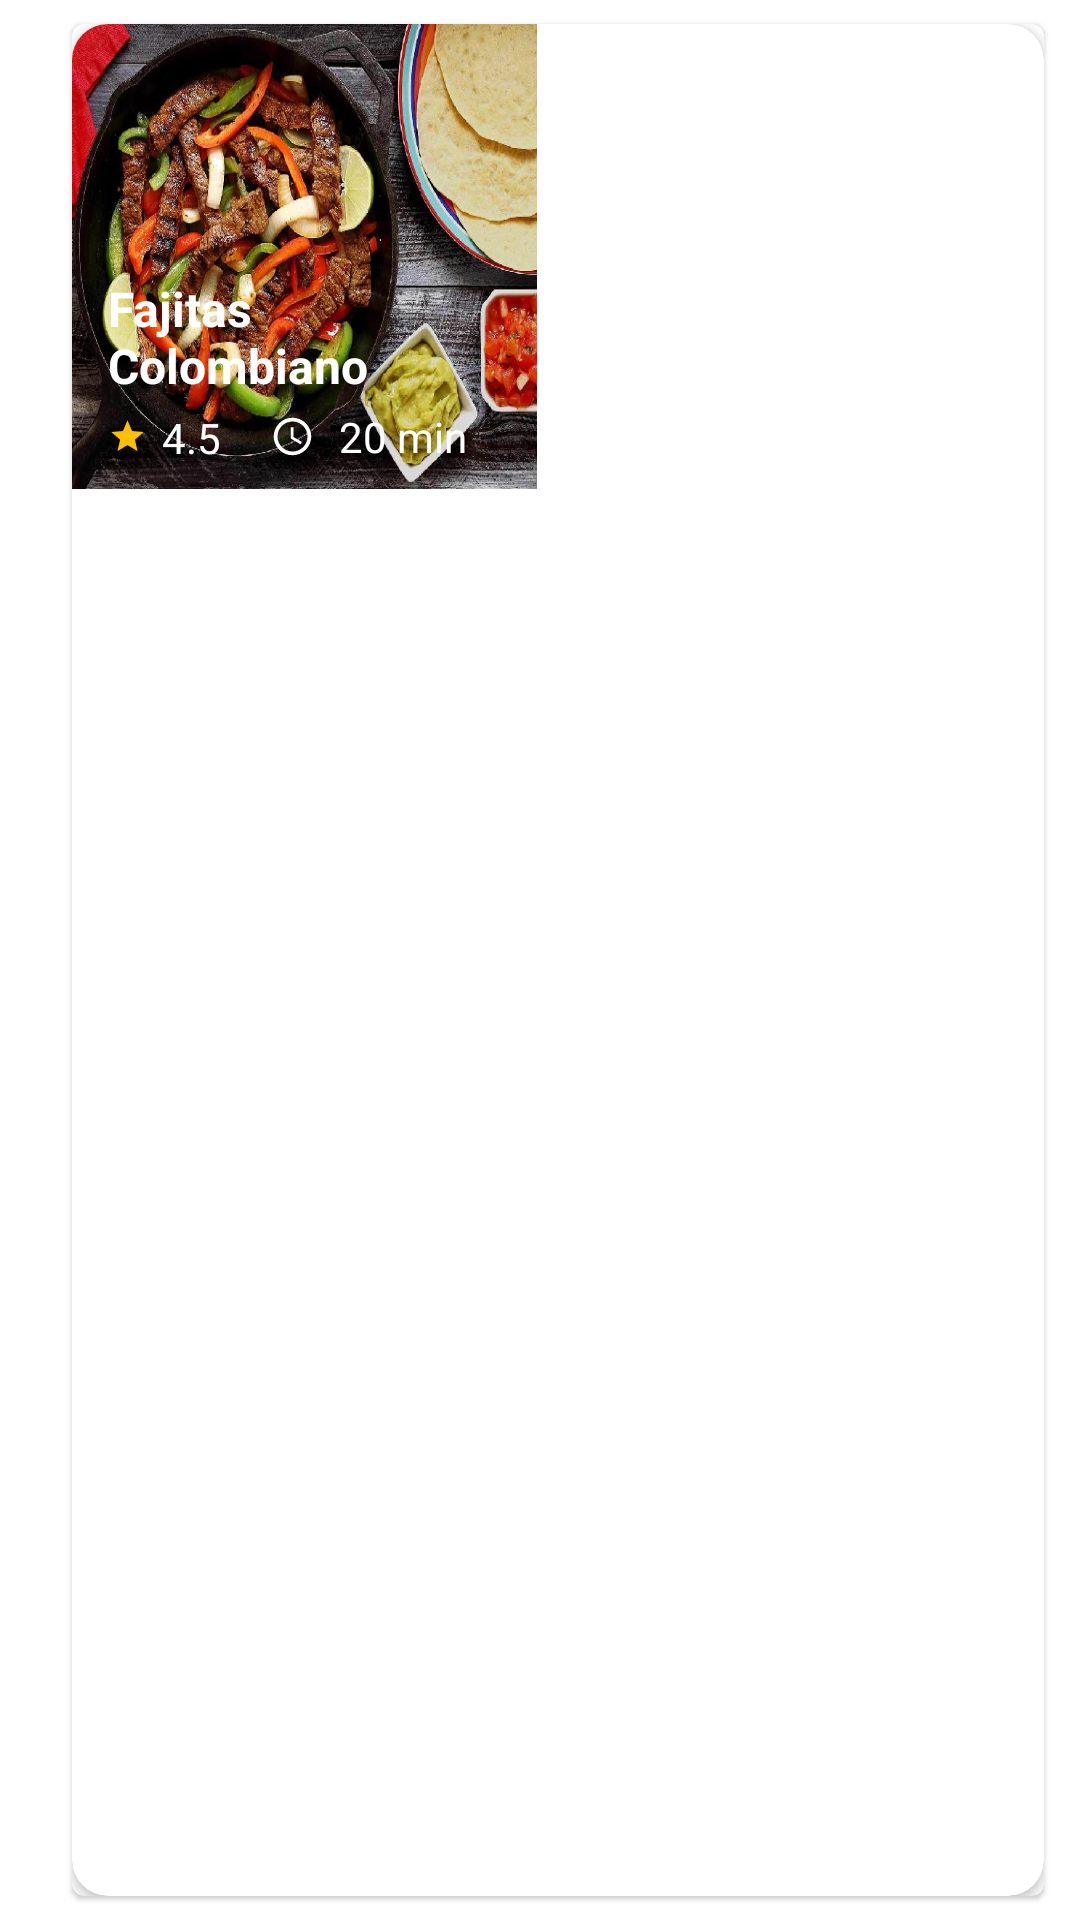

Write the Android layout XML for this screen, with the resource values it uses.
<!-- AndroidManifest.xml: application theme Theme.CookRecipes -->
<!-- res/layout/double_recipe_list_item.xml -->
<?xml version="1.0" encoding="utf-8"?>
<androidx.constraintlayout.widget.ConstraintLayout
    xmlns:android="http://schemas.android.com/apk/res/android"
    xmlns:tools="http://schemas.android.com/tools"
    android:layout_width="wrap_content"
    android:layout_height="wrap_content"
    xmlns:app="http://schemas.android.com/apk/res-auto">

        <com.google.android.material.card.MaterialCardView
            android:layout_width="match_parent"
            android:layout_height="match_parent"
            app:layout_constraintRight_toRightOf="parent"
            android:layout_marginRight="12dp"
            app:layout_constraintLeft_toLeftOf="parent"
            android:layout_marginLeft="24dp"
            app:layout_constraintTop_toTopOf="parent"
            android:layout_marginTop="8dp"
            app:layout_constraintBottom_toBottomOf="parent"
            android:layout_marginBottom="8dp">

            <androidx.cardview.widget.CardView
                android:layout_width="match_parent"
                android:layout_height="match_parent"
                app:cardCornerRadius="12dp">

                <ImageView
                    android:id="@+id/recipe_fragment_image"
                    android:layout_width="155dp"
                    android:layout_height="155dp"
                    android:background="@drawable/fajita"/>

                <FrameLayout
                    android:layout_width="match_parent"
                    android:layout_height="match_parent"
                    android:layout_marginTop="84dp"
                    android:layout_marginLeft="12dp">

                    <LinearLayout
                        android:layout_width="wrap_content"
                        android:layout_height="wrap_content"
                        android:orientation="vertical">

                        <TextView
                            android:id="@+id/home_fragment_recipe_name"
                            android:layout_width="110dp"
                            android:layout_height="44dp"
                            android:lines="2"
                            android:textColor="@color/white"
                            android:textStyle="bold"
                            android:textSize="16sp"
                            android:text="Fajitas Colombiano"/>

                        <LinearLayout
                            android:layout_width="wrap_content"
                            android:layout_height="wrap_content"
                            android:orientation="horizontal"
                            android:gravity="center">

                            <ImageView
                                android:layout_width="13dp"
                                android:layout_height="13dp"
                                android:src="@drawable/ic_star"/>

                            <TextView
                                android:id="@+id/home_fragment_point"
                                android:layout_width="20dp"
                                android:layout_height="18dp"
                                android:layout_marginLeft="5dp"
                                android:text="4.5"
                                android:textSize="14sp"
                                android:textColor="@color/white"/>

                            <ImageView
                                android:layout_width="15dp"
                                android:layout_height="15dp"
                                android:layout_marginLeft="16dp"
                                android:src="@drawable/ic_time_white"/>

                            <TextView
                                android:id="@+id/home_fragment_time"
                                android:layout_width="43dp"
                                android:layout_height="19dp"
                                android:layout_marginLeft="8dp"
                                android:text="20 min"
                                android:textSize="14sp"
                                android:textColor="@color/white"/>

                        </LinearLayout>

                    </LinearLayout>

                </FrameLayout>

            </androidx.cardview.widget.CardView>

        </com.google.android.material.card.MaterialCardView>



</androidx.constraintlayout.widget.ConstraintLayout>
<!-- resources referenced by this layout -->
<resources>
  <color name="white">#FFFFFFFF</color>
  <!-- drawable fajita: jpg bitmap (drawable, 192532 bytes) -->
  <!-- drawable ic_star (drawable) -->
  <vector xmlns:android="http://schemas.android.com/apk/res/android"
      android:width="15dp"
      android:height="15dp"
      android:tint="#FDBF00"
      android:viewportWidth="24"
      android:viewportHeight="24">
      <path
          android:fillColor="@android:color/white"
          android:pathData="M12,17.27L18.18,21l-1.64,-7.03L22,9.24l-7.19,-0.61L12,2 9.19,8.63 2,9.24l5.46,4.73L5.82,21z" />
  </vector>
  <!-- drawable ic_time_white (drawable) -->
  <vector xmlns:android="http://schemas.android.com/apk/res/android"
      android:width="15dp"
      android:height="15dp"
      android:tint="#FFFFFF"
      android:viewportWidth="24"
      android:viewportHeight="24">
      <path
          android:fillColor="@android:color/white"
          android:pathData="M11.99,2C6.47,2 2,6.48 2,12s4.47,10 9.99,10C17.52,22 22,17.52 22,12S17.52,2 11.99,2zM12,20c-4.42,0 -8,-3.58 -8,-8s3.58,-8 8,-8 8,3.58 8,8 -3.58,8 -8,8z" />
      <path
          android:fillColor="@android:color/white"
          android:pathData="M12.5,7H11v6l5.25,3.15 0.75,-1.23 -4.5,-2.67z" />
  </vector>
  <style name="Theme.CookRecipes" parent="Theme.MaterialComponents.DayNight.DarkActionBar">
          
          <item name="colorPrimary">@color/purple_500</item>
          <item name="colorPrimaryVariant">@color/purple_700</item>
          <item name="colorOnPrimary">@color/white</item>
          
          <item name="colorSecondary">@color/teal_200</item>
          <item name="colorSecondaryVariant">@color/teal_700</item>
          <item name="colorOnSecondary">@color/black</item>
          
          <item name="android:statusBarColor" tools:targetApi="l">?attr/colorPrimaryVariant</item>
          
      </style>
  <color name="purple_500">#FF6200EE</color>
  <color name="purple_700">#FF3700B3</color>
  <color name="teal_200">#FF03DAC5</color>
  <color name="teal_700">#FF018786</color>
  <color name="black">#FF000000</color>
</resources>
